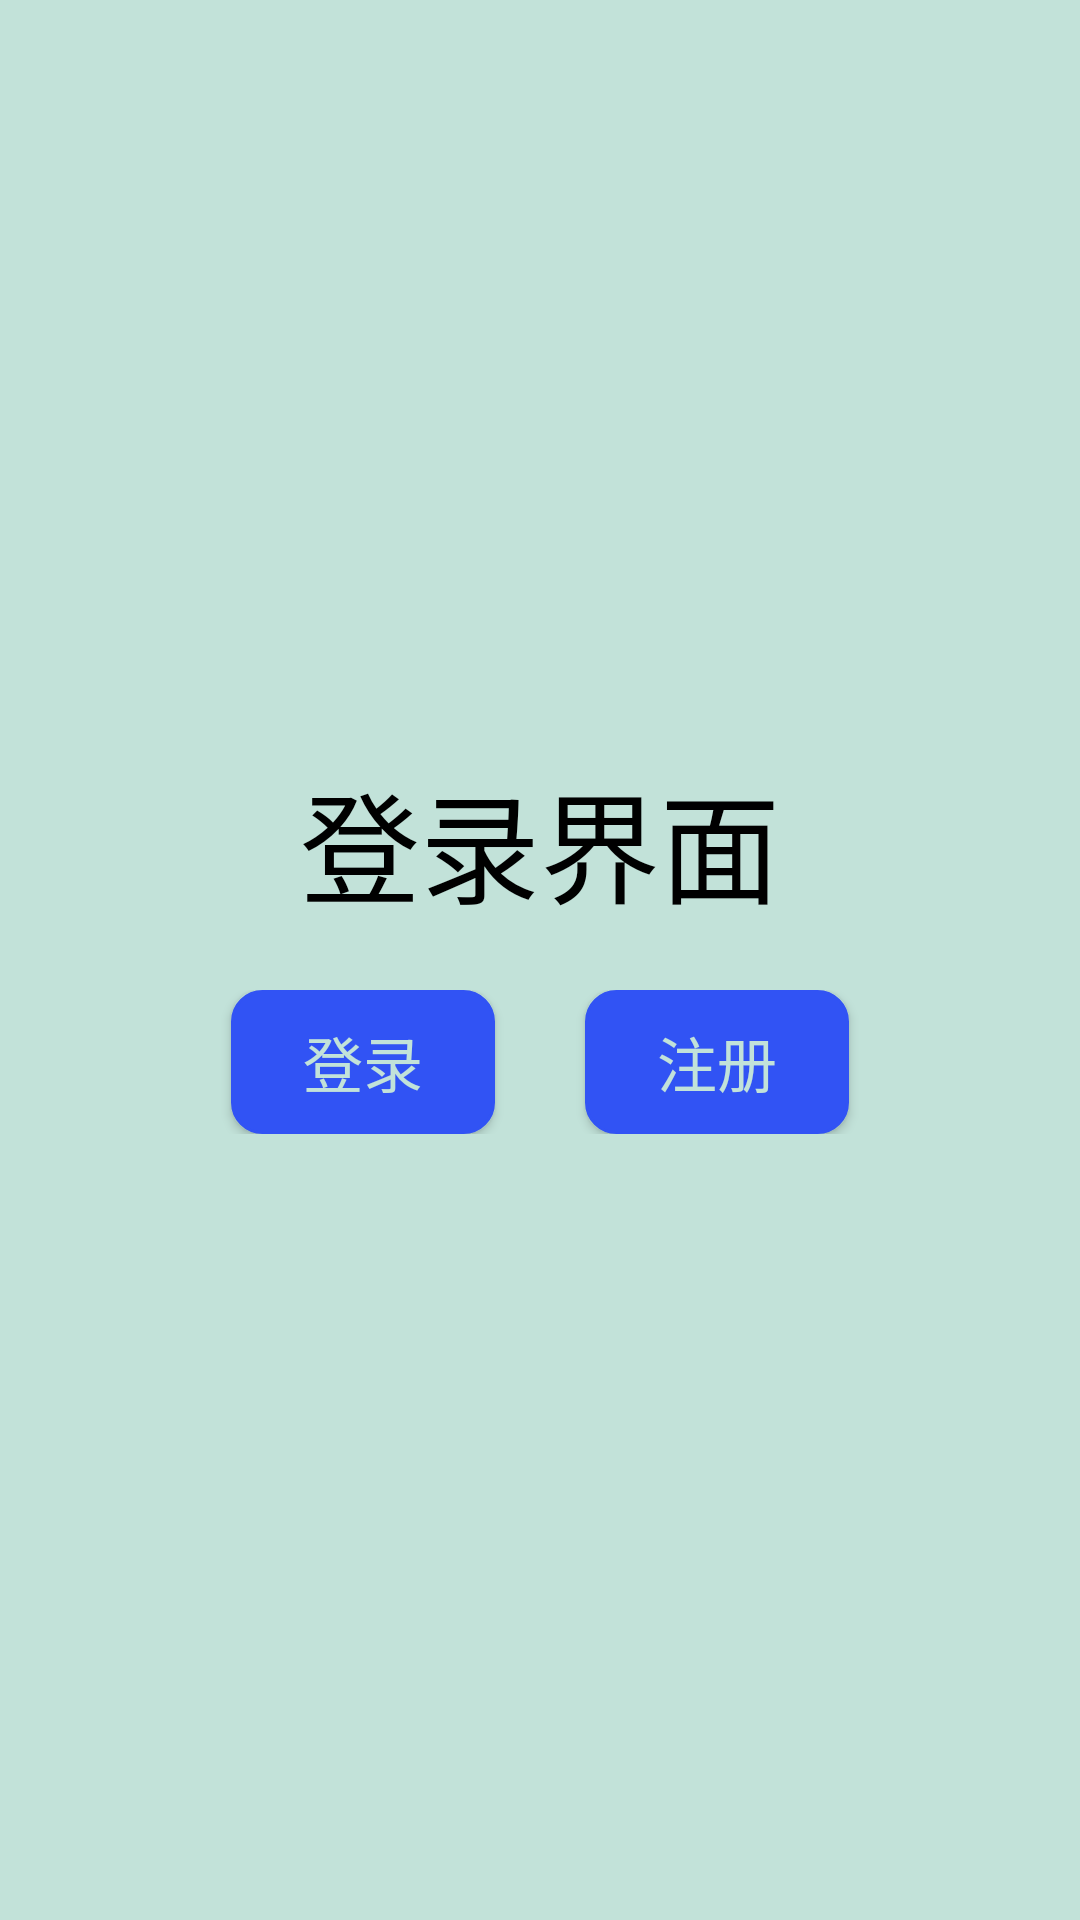

This screen was rendered from an Android layout file. Write that file and the resources it references.
<!-- AndroidManifest.xml: application theme Theme.AppCompat.DayNight.NoActionBar -->
<!-- res/layout/activity_login_or_register.xml -->
<?xml version="1.0" encoding="utf-8"?>
<LinearLayout xmlns:android="http://schemas.android.com/apk/res/android"
    android:layout_width="match_parent"
    android:layout_height="match_parent"
    android:background="@color/background"
    android:gravity="center"
    android:orientation="vertical">

    <TextView
        android:id="@+id/startBanner"
        android:layout_width="match_parent"
        android:layout_height="wrap_content"
        android:gravity="center"
        android:textColor="@color/black"
        android:textSize="40dp"
        android:padding="5dp"
        android:text="登录界面" />

    <FrameLayout
        android:layout_width="match_parent"
        android:layout_height="wrap_content"
        android:id="@+id/loginOrRegisterFragment"
        >

    </FrameLayout>

    <LinearLayout
        android:layout_width="match_parent"
        android:layout_height="wrap_content"
        android:id="@+id/startUILogin"
        android:gravity="center"
        android:padding="15dp"
        android:orientation="horizontal">

        <Button
            android:id="@+id/loginButton"
            android:layout_width="wrap_content"
            android:layout_height="wrap_content"
            android:layout_marginRight="15dp"
            android:background="@drawable/button"
            android:padding="5dp"
            android:textColor="@color/background"
            android:text="登录"
            android:textSize="20sp" />

        <Button
            android:id="@+id/registerButton"
            android:layout_width="wrap_content"
            android:layout_height="wrap_content"
            android:layout_marginLeft="15dp"
            android:background="@drawable/button"
            android:textColor="@color/background"
            android:padding="5dp"
            android:textSize="20sp"
            android:text="注册" />
    </LinearLayout>
    <LinearLayout
        android:layout_width="match_parent"
        android:layout_height="wrap_content"
        android:id="@+id/startUIRegister"
        android:padding="15dp"
        android:gravity="center"
        android:visibility="gone"
        android:orientation="horizontal">

        <Button
            android:id="@+id/nowRegisterButton"
            android:layout_width="wrap_content"
            android:layout_height="wrap_content"
            android:layout_marginRight="15dp"
            android:background="@drawable/button"
            android:padding="5dp"
            android:textColor="@color/background"
            android:textSize="20sp"
            android:text="立刻注册" />

        <Button
            android:id="@+id/returnLoginButton"
            android:layout_width="wrap_content"
            android:layout_height="wrap_content"
            android:layout_marginLeft="15dp"
            android:background="@drawable/button"
            android:textColor="@color/background"
            android:padding="5dp"
            android:textSize="20sp"
            android:text="返回登录" />
    </LinearLayout>
</LinearLayout>
<!-- resources referenced by this layout -->
<resources>
  <color name="background">#c2e2d9</color>
  <color name="black">#FF000000</color>
  <!-- drawable button (drawable) -->
  <?xml version="1.0" encoding="utf-8"?>
  <shape xmlns:android="http://schemas.android.com/apk/res/android"
      android:shape="rectangle">
      <solid android:color="@color/blue" />
      <corners android:radius="10dp"/>
      <padding
          android:bottom="2dp"
          android:left="2dp"
          android:right="2dp"
          android:top="2dp" />
      <stroke
          android:width="1dp"
          android:color="@color/blue" />
  </shape>
  <color name="blue">#3153f4</color>
</resources>
